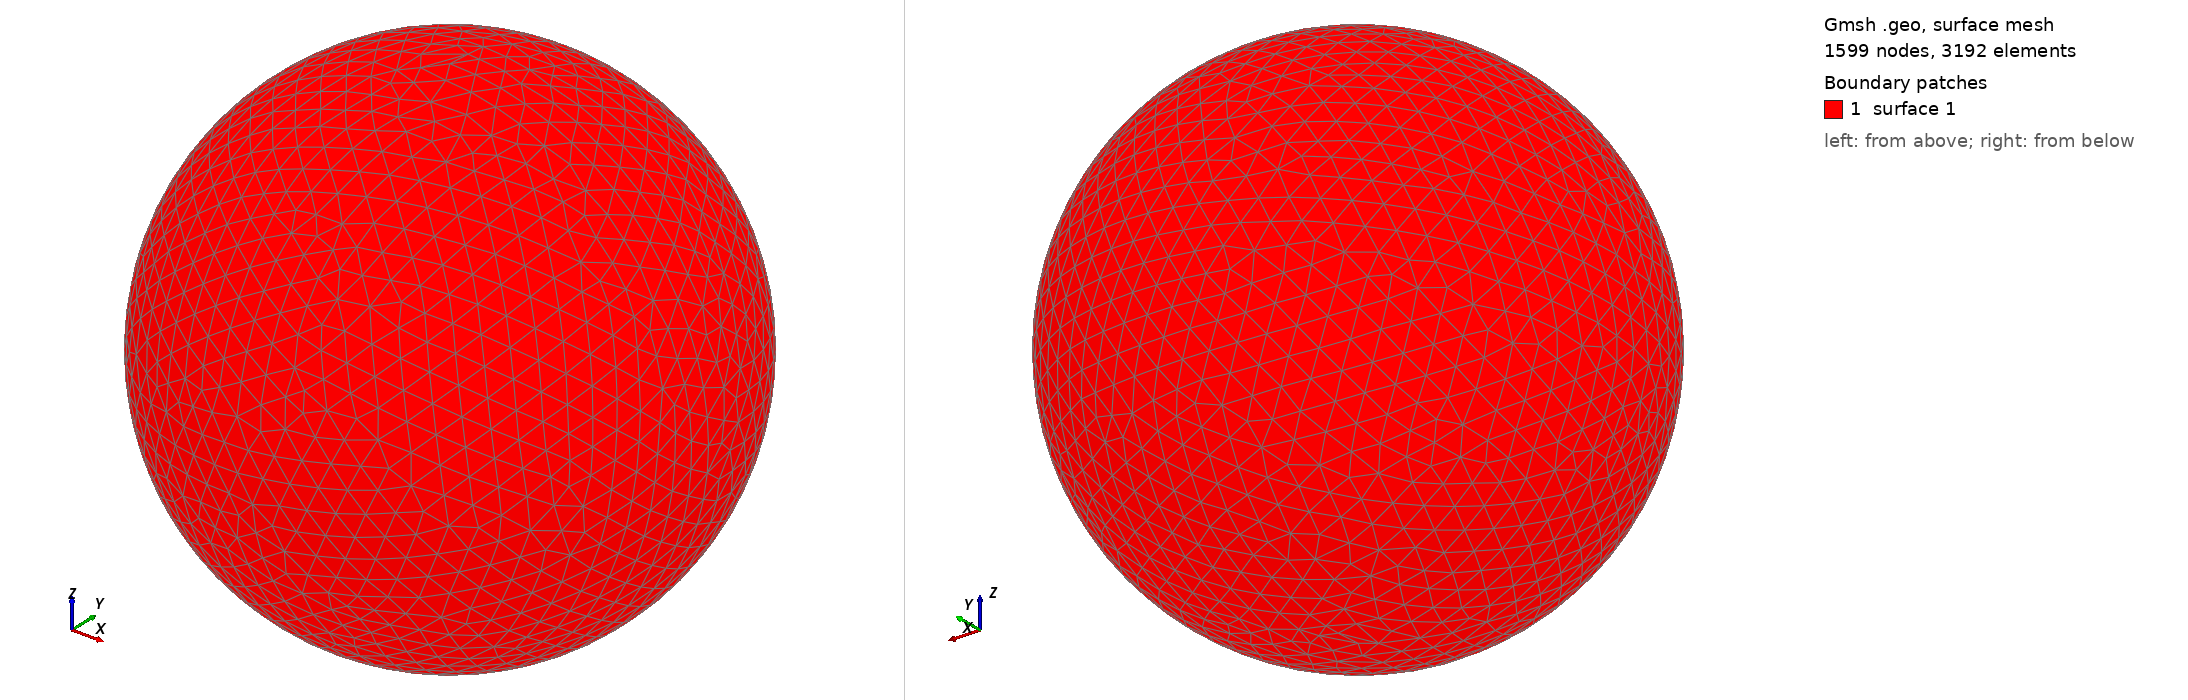

Gmsh geometry script, surface-meshed: 1599 nodes, 3192 surface elements. Boundary patches (legend numbers): 1 surface 1. Left view from above one corner, right view from below the opposite corner. The script declares no physical surfaces, so the legend lists its geometric surfaces. The drawing asked Gmsh for element sizes between 1% and 20% of the model's largest extent; the script's own settings can give other sizes.

=== shot0283.geo (drawn) ===
SetFactory("OpenCASCADE");
Point(1) = {0,0,0,0};
Sphere(1) = {0,0,0,0.00353800};
MeshSize{ PointsOf{ Surface{:}; } } = 0.000353800;
Mesh.ElementOrder=1;
Mesh.Format=39;
